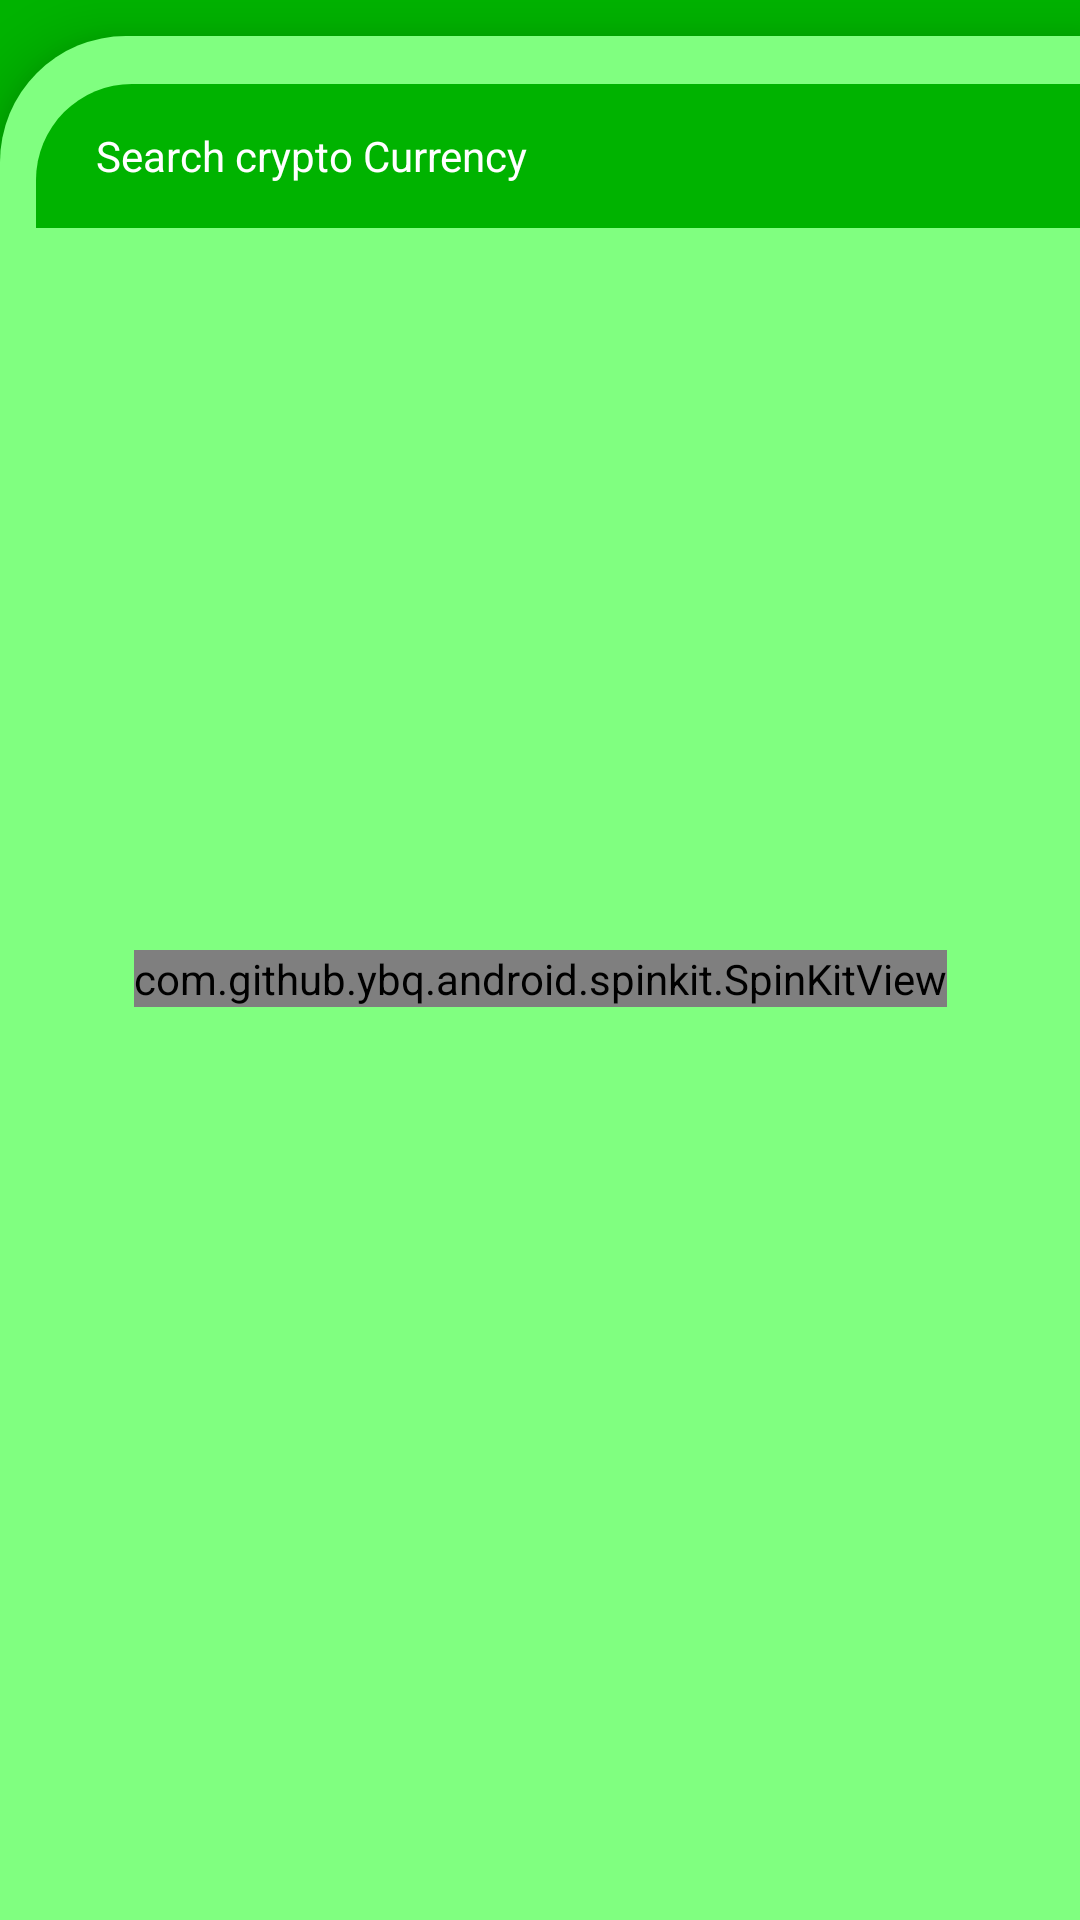

Write the Android layout XML for this screen, with the resource values it uses.
<!-- AndroidManifest.xml: application theme Theme.CrptoTracker -->
<!-- res/layout/fragment_market.xml -->
<?xml version="1.0" encoding="utf-8"?>


<androidx.constraintlayout.widget.ConstraintLayout android:id="@+id/marketFragment"
    android:layout_width="match_parent"
    android:layout_height="match_parent"
    android:background="@color/green"
    tools:context=".Fragments.marketfragment"
    xmlns:android="http://schemas.android.com/apk/res/android"
    xmlns:tools="http://schemas.android.com/tools"
    xmlns:app="http://schemas.android.com/apk/res-auto">

        <androidx.constraintlayout.widget.ConstraintLayout
            android:id="@+id/constraintLayout4"
            android:layout_width="0dp"
            android:layout_height="0dp"
            android:layout_marginTop="12dp"
            android:background="@drawable/market_content_bg"
            android:elevation="12dp"
            app:layout_constraintBottom_toBottomOf="parent"
            app:layout_constraintEnd_toEndOf="parent"
            app:layout_constraintStart_toStartOf="parent"
            app:layout_constraintTop_toTopOf="parent">

            <EditText
                android:id="@+id/searchEditText"
                android:layout_width="0dp"
                android:layout_height="wrap_content"
                android:layout_marginStart="12dp"
                android:layout_marginTop="16dp"
                android:background="@drawable/search_field_bg"
                android:ems="10"
                android:hint="@string/search_hint"
                android:inputType="text"
                android:minHeight="48dp"
                android:paddingStart="20dp"
                android:paddingTop="12dp"
                android:paddingBottom="12dp"
                android:textColor="@color/white"
                android:textColorHint="@color/white"
                android:textSize="14sp"
                app:layout_constraintEnd_toEndOf="parent"
                app:layout_constraintStart_toStartOf="parent"
                app:layout_constraintTop_toTopOf="parent" />

            <androidx.recyclerview.widget.RecyclerView
                android:id="@+id/currencyRecyclerView"
                android:layout_width="0dp"
                android:layout_height="0dp"
                tools:listitem="@layout/currency_item_layout"
                android:layout_marginTop="12dp"
                android:orientation="vertical"
                app:layoutManager="androidx.recyclerview.widget.LinearLayoutManager"
                app:layout_constraintBottom_toBottomOf="parent"
                app:layout_constraintEnd_toEndOf="parent"
                app:layout_constraintStart_toStartOf="parent"
                app:layout_constraintTop_toBottomOf="@+id/searchEditText" />

            <com.github.ybq.android.spinkit.SpinKitView
                style="@style/SpinKitView.ThreeBounce"
                android:id="@+id/spinKitView"
                android:layout_gravity="center"
                android:layout_height="wrap_content"
                android:layout_width="wrap_content"
                android:visibility="visible"
                app:SpinKit_Color="@color/white"
                app:layout_constraintBottom_toBottomOf="parent"
                app:layout_constraintEnd_toEndOf="parent"
                app:layout_constraintStart_toStartOf="parent"
                app:layout_constraintTop_toTopOf="parent" />


            <TextView
                android:id="@+id/notFoundTextView"
                android:layout_width="wrap_content"
                android:layout_height="wrap_content"
                android:text="@string/not_found"
                android:textColor="@color/white"
                android:textSize="20sp"
                android:visibility="gone"
                app:layout_constraintBottom_toBottomOf="parent"
                app:layout_constraintEnd_toEndOf="parent"
                app:layout_constraintStart_toStartOf="parent"
                app:layout_constraintTop_toTopOf="parent" />
        </androidx.constraintlayout.widget.ConstraintLayout>

    </androidx.constraintlayout.widget.ConstraintLayout>
<!-- res/layout/currency_item_layout.xml (included above) -->
<?xml version="1.0" encoding="utf-8"?>

<androidx.cardview.widget.CardView android:id="@+id/currencyCardView"
    android:layout_width="match_parent"
    android:layout_height="wrap_content"
    android:layout_marginStart="8dp"
    android:layout_marginTop="8dp"
    android:layout_marginEnd="8dp"
    android:layout_marginBottom="4dp"
    app:cardBackgroundColor="@color/green"
    app:cardCornerRadius="12dp"
    app:cardElevation="8dp"
    xmlns:tools="http://schemas.android.com/tools"
    xmlns:android="http://schemas.android.com/apk/res/android"
    xmlns:app="http://schemas.android.com/apk/res-auto">


        <androidx.constraintlayout.widget.ConstraintLayout
            android:layout_width="match_parent"
            android:layout_height="match_parent"
            android:padding="12dp">

            <ImageView
                android:id="@+id/currencyImageView"
                android:layout_width="38dp"
                android:layout_height="38dp"
                android:layout_marginStart="6dp"
                app:layout_constraintBottom_toBottomOf="@+id/currencySymbolTextView"

                app:layout_constraintTop_toTopOf="@+id/currencyNameTextView"
                tools:srcCompat="@tools:sample/avatars"
                tools:ignore="MissingConstraints" />

            <TextView
                android:id="@+id/currencyNameTextView"
                android:layout_width="0dp"
                android:layout_height="wrap_content"
                android:layout_marginStart="12dp"
                android:layout_marginEnd="8dp"
                android:textColor="@color/white"
                android:textSize="14sp"
                android:textStyle="bold"
                app:layout_constraintEnd_toStartOf="@+id/currencyPriceTextView"
                app:layout_constraintStart_toEndOf="@+id/currencyImageView"
                app:layout_constraintTop_toTopOf="parent"
                tools:text="Bitcoin" />

            <TextView
                android:id="@+id/currencySymbolTextView"
                android:layout_width="wrap_content"
                android:layout_height="wrap_content"
                android:layout_marginTop="4dp"
                android:textColor="@color/white"
                android:textSize="12sp"
                app:layout_constraintStart_toStartOf="@+id/currencyNameTextView"
                app:layout_constraintTop_toBottomOf="@+id/currencyNameTextView"
                tools:text="BTC" />

            <ImageView
                android:id="@+id/currencyChartImageView"
                android:layout_width="90dp"
                android:layout_height="0dp"
                app:layout_constraintBottom_toBottomOf="parent"
                app:layout_constraintEnd_toEndOf="parent"
                app:layout_constraintTop_toTopOf="parent"
                tools:srcCompat="@tools:sample/backgrounds/scenic" />

            <TextView
                android:id="@+id/currencyPriceTextView"
                android:layout_width="wrap_content"
                android:layout_height="wrap_content"
                android:textColor="@color/white"
                android:textSize="14sp"
                app:layout_constraintBottom_toBottomOf="@+id/currencyNameTextView"
                app:layout_constraintEnd_toEndOf="parent"
                app:layout_constraintHorizontal_bias="0.6"
                app:layout_constraintStart_toStartOf="parent"
                app:layout_constraintTop_toTopOf="@+id/currencyNameTextView"
                tools:text="123.35353" />

            <ImageView
                android:id="@+id/currencyChangeImageView"
                android:layout_width="19dp"
                android:layout_height="21dp"
                app:layout_constraintBottom_toBottomOf="@+id/currencyChangeTextView"
                app:layout_constraintEnd_toStartOf="@+id/currencyChangeTextView"
                app:layout_constraintTop_toTopOf="@+id/currencyChangeTextView"
                tools:srcCompat="@drawable/ic_caret_up" />

            <TextView
                android:id="@+id/currencyChangeTextView"
                android:layout_width="wrap_content"
                android:layout_height="wrap_content"
                android:layout_marginTop="4dp"
                android:textColor="@color/white"
                android:textSize="12sp"
                app:layout_constraintEnd_toEndOf="@+id/currencyPriceTextView"
                app:layout_constraintStart_toStartOf="@+id/currencyPriceTextView"
                app:layout_constraintTop_toBottomOf="@+id/currencyPriceTextView"
                tools:text="12.45" />

        </androidx.constraintlayout.widget.ConstraintLayout>
    </androidx.cardview.widget.CardView>
<!-- resources referenced by this layout -->
<resources>
  <color name="green">#00b300</color>
  <color name="white">#FFFFFFFF</color>
  <!-- drawable market_content_bg (drawable) -->
  <?xml version="1.0" encoding="utf-8"?>
  
  <shape xmlns:android="http://schemas.android.com/apk/res/android">
      <solid android:color="@color/oldgreen" />
      <corners android:topLeftRadius="42dp" />
  </shape>
  <!-- drawable search_field_bg (drawable) -->
  <?xml version="1.0" encoding="utf-8"?>
  
  <shape xmlns:android="http://schemas.android.com/apk/res/android">
      <solid android:color="@color/green" />
      <corners android:topLeftRadius="32dp" />
  </shape>
  <string name="not_found">Not Found Crypto Currency</string>
  <string name="search_hint">Search crypto Currency </string>
  <style name="Theme.CrptoTracker" parent="Theme.MaterialComponents.DayNight.NoActionBar">
          
          <item name="colorPrimary">@color/green</item>
          <item name="colorPrimaryVariant">@color/oldgreen</item>
          <item name="colorOnPrimary">@color/white</item>
          
          <item name="colorSecondary">@color/teal_200</item>
          <item name="colorSecondaryVariant">@color/teal_700</item>
          <item name="colorOnSecondary">@color/black</item>
          
          <item name="android:statusBarColor">?attr/colorPrimaryVariant</item>
          
      </style>
  <color name="oldgreen">#80ff80</color>
  <color name="teal_200">#FF03DAC5</color>
  <color name="teal_700">#FF018786</color>
  <color name="black">#FF000000</color>
</resources>
